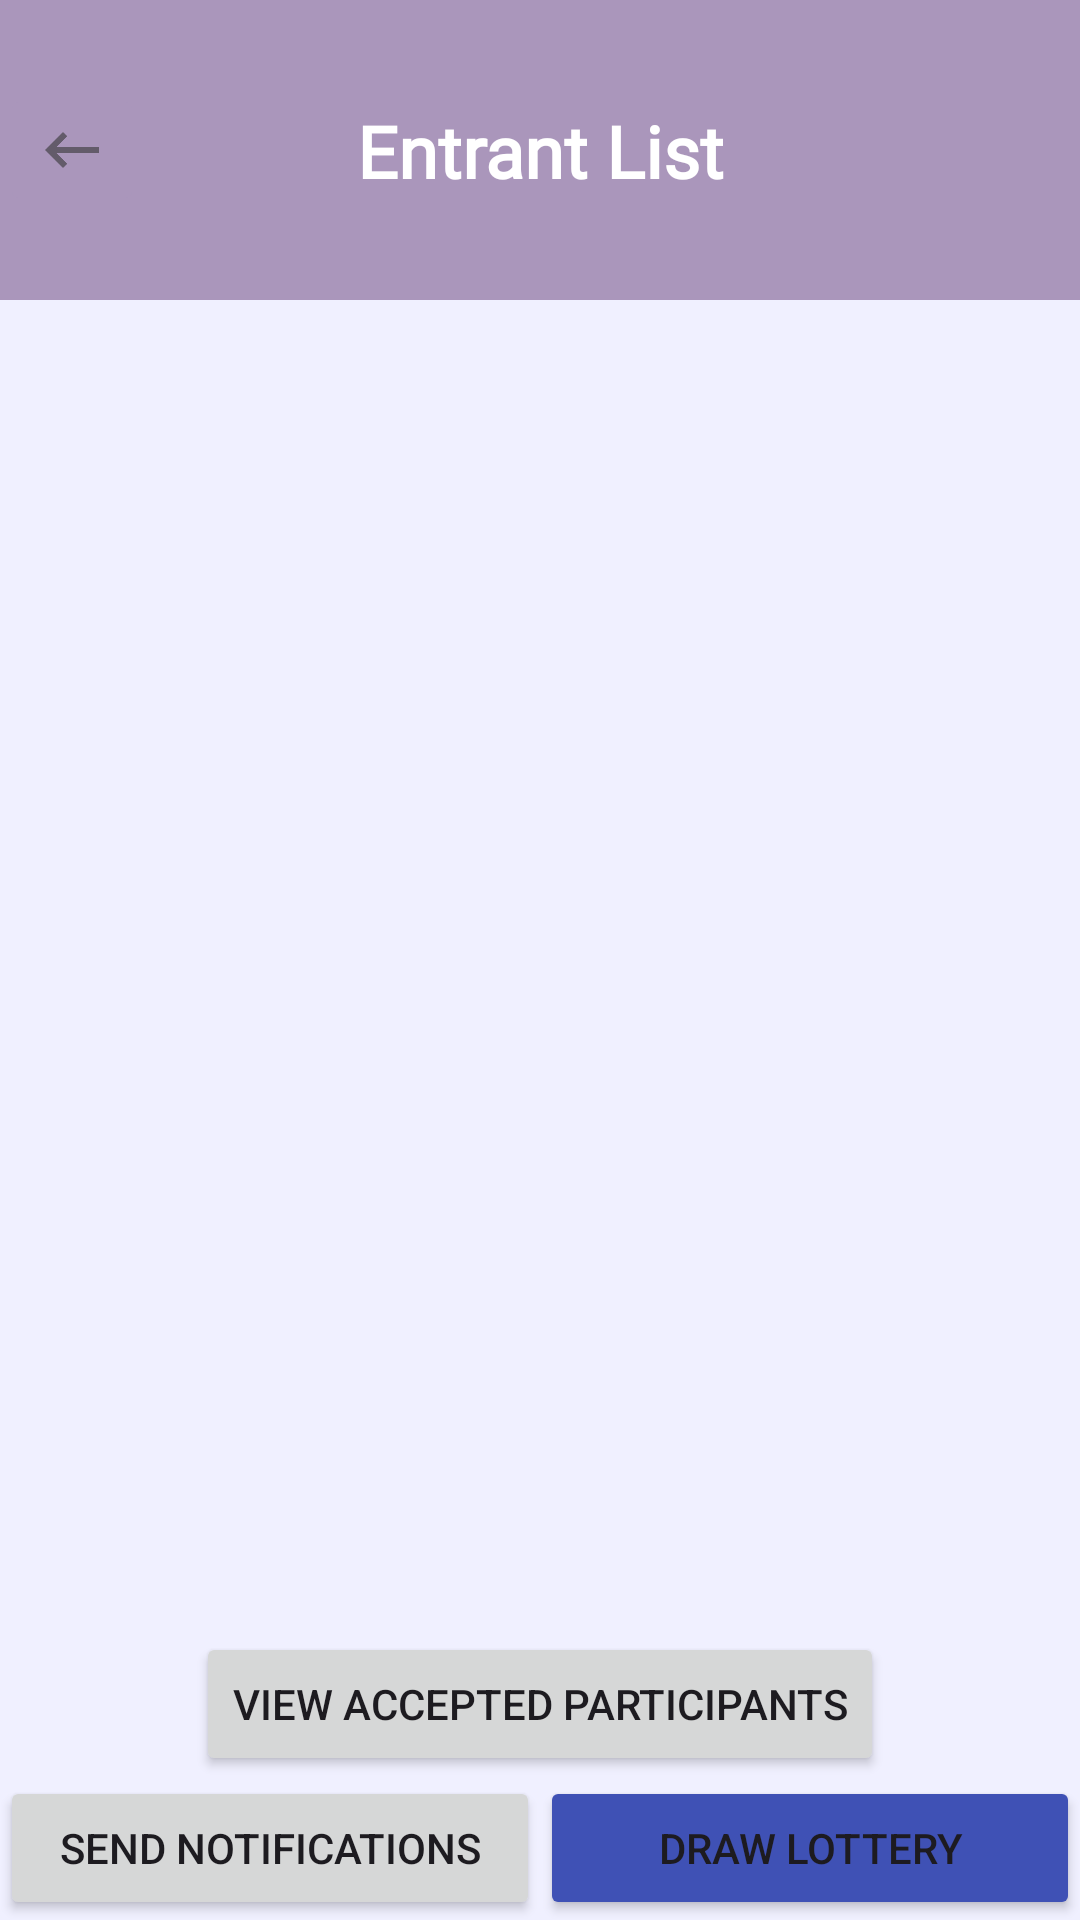

Here is an Android app screen rendered from its layout file. Give the layout XML and the strings, colors and styles it references.
<!-- AndroidManifest.xml: application theme Theme.Pigeon_party_app -->
<!-- res/layout/fragment_entrant_list.xml -->
<?xml version="1.0" encoding="utf-8"?>
<androidx.constraintlayout.widget.ConstraintLayout xmlns:android="http://schemas.android.com/apk/res/android"
    xmlns:app="http://schemas.android.com/apk/res-auto"
    xmlns:tools="http://schemas.android.com/tools"
    android:id="@+id/fragment_container"
    android:layout_width="match_parent"
    android:layout_height="match_parent"
    android:background="@color/appBackground"
    android:clickable="true">

    <androidx.constraintlayout.widget.ConstraintLayout
        android:id="@+id/top_section"
        android:layout_width="match_parent"
        android:layout_height="100dp"
        android:background="@color/headingBackground"
        app:layout_constraintEnd_toEndOf="parent"
        app:layout_constraintStart_toStartOf="parent"
        app:layout_constraintTop_toTopOf="parent">

        <TextView
            android:id="@+id/title"
            android:layout_width="wrap_content"
            android:layout_height="wrap_content"
            android:background="@color/headingBackground"
            android:fontFamily="@font/roboto_light"
            android:gravity="center"
            android:paddingLeft="18dp"
            android:paddingRight="18dp"
            android:text="Entrant List"
            android:textColor="#FFFFFF"
            android:textSize="24sp"
            android:textStyle="bold"
            app:layout_constraintBottom_toBottomOf="parent"
            app:layout_constraintEnd_toEndOf="parent"
            app:layout_constraintStart_toStartOf="parent"
            app:layout_constraintTop_toTopOf="parent" />

        <ImageButton
            android:id="@+id/button_back"
            android:layout_width="wrap_content"
            android:layout_height="wrap_content"
            android:backgroundTint="@color/headingBackground"
            app:layout_constraintBottom_toBottomOf="parent"
            app:layout_constraintStart_toStartOf="parent"
            app:layout_constraintTop_toTopOf="parent"
            app:srcCompat="@drawable/ic_back_button" />

    </androidx.constraintlayout.widget.ConstraintLayout>

    <ListView
        android:id="@+id/entrant_list_view"
        android:layout_width="match_parent"
        android:layout_height="0dp"
        android:background="@color/appBackground"
        app:layout_constraintBottom_toTopOf="@+id/view_participants_button"
        app:layout_constraintEnd_toEndOf="parent"
        app:layout_constraintHorizontal_bias="0.0"
        app:layout_constraintStart_toStartOf="parent"
        app:layout_constraintTop_toBottomOf="@id/top_section" />

    <Button
        android:id="@+id/send_notifications_button"
        android:layout_width="0dp"
        android:layout_height="wrap_content"
        android:text="Send Notifications"
        app:layout_constraintBottom_toBottomOf="parent"
        app:layout_constraintEnd_toStartOf="@+id/draw_lottery_button"
        app:layout_constraintStart_toStartOf="parent"
        app:layout_constraintTop_toBottomOf="@id/entrant_list_view"
        app:layout_constraintVertical_bias="1.0" />

    <Button
        android:id="@+id/draw_lottery_button"
        android:layout_width="0dp"
        android:layout_height="wrap_content"
        android:backgroundTint="#3F51B5"
        android:text="Draw Lottery"
        app:layout_constraintBottom_toBottomOf="parent"
        app:layout_constraintEnd_toEndOf="parent"
        app:layout_constraintStart_toEndOf="@+id/send_notifications_button"
        app:layout_constraintTop_toBottomOf="@id/entrant_list_view"
        app:layout_constraintVertical_bias="1.0" />

    <Button
        android:id="@+id/view_participants_button"
        android:layout_width="wrap_content"
        android:layout_height="wrap_content"
        android:text="View Accepted Participants"
        app:layout_constraintBottom_toTopOf="@+id/send_notifications_button"
        app:layout_constraintEnd_toEndOf="parent"
        app:layout_constraintStart_toStartOf="parent"
        app:layout_constraintTop_toBottomOf="@+id/entrant_list_view" />

</androidx.constraintlayout.widget.ConstraintLayout>
<!-- resources referenced by this layout -->
<resources>
  <color name="appBackground">#F0F0FF</color>
  <color name="headingBackground">#AA96BB</color>
  <!-- drawable ic_back_button: png bitmap (drawable-hdpi, 321 bytes) -->
  <style name="Theme.Pigeon_party_app" parent="Base.Theme.Pigeon_party_app" />
  <style name="Base.Theme.Pigeon_party_app" parent="Theme.Material3.DayNight.NoActionBar">
          
          
      </style>
</resources>
